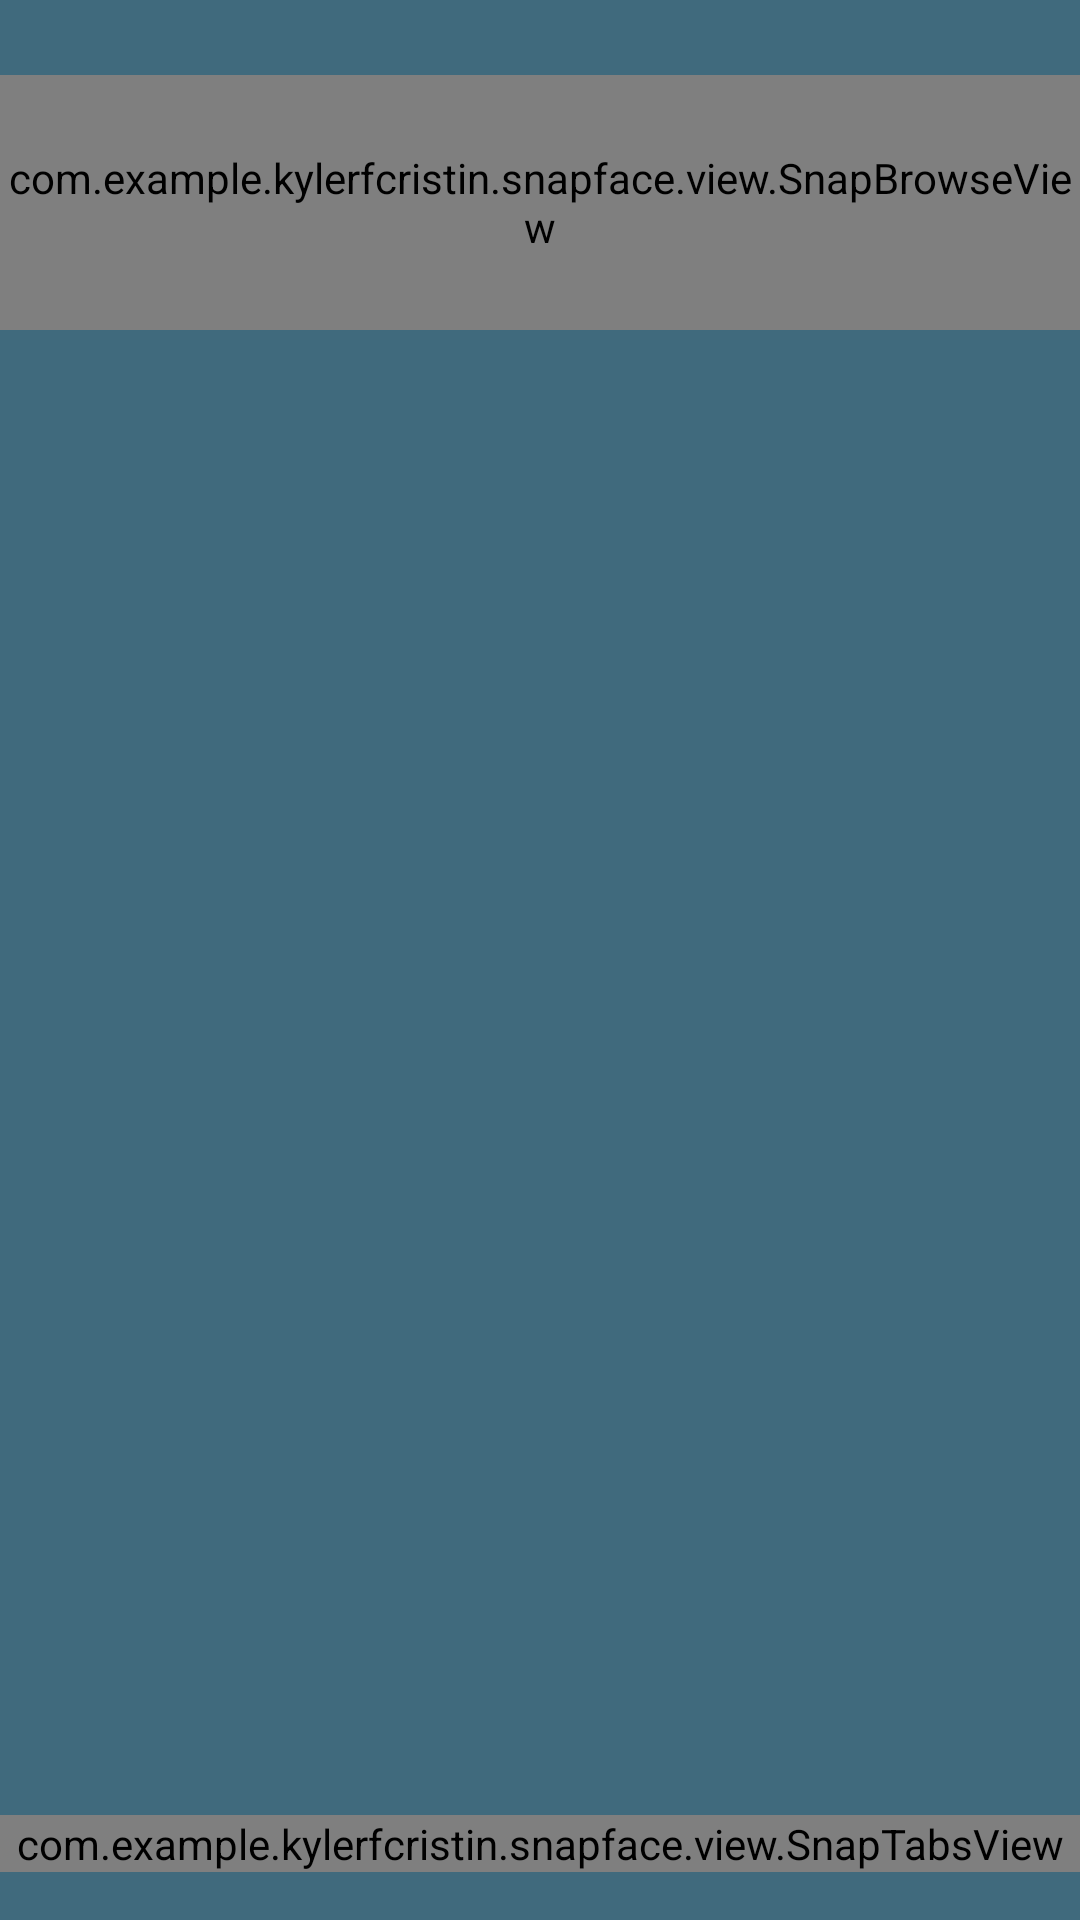

Android layout source for this screen:
<!-- AndroidManifest.xml: activity theme FullScreenTheme -->
<!-- res/layout/activity_main.xml -->
<?xml version="1.0" encoding="utf-8"?>
<RelativeLayout
    xmlns:android="http://schemas.android.com/apk/res/android"
    xmlns:app="http://schemas.android.com/apk/res-auto"
    xmlns:tools="http://schemas.android.com/tools"
    android:layout_width="match_parent"
    android:layout_height="match_parent"
    tools:context=".MainActivity"
    android:background="@color/black">

    <View
        android:id="@+id/am_background_view"
        android:layout_width="match_parent"
        android:layout_height="match_parent"
        android:background="@color/light_blue"
        android:alpha=".5"/>
    

    <android.support.v4.view.ViewPager
        android:id="@+id/am_view_pager"
        android:layout_width="match_parent"
        android:layout_height="match_parent"
        android:layout_alignParentStart="true"
        android:layout_alignParentTop="true"/>


    
    
        
        
        
        
        
        
        

   <com.example.kylerfcristin.snapface.view.SnapTabsView
       android:id="@+id/am_snap_tabs"
       android:layout_width="match_parent"
       android:layout_height="wrap_content"
       android:layout_alignParentBottom="true"
       android:layout_marginBottom="16dp"/>

    <com.example.kylerfcristin.snapface.view.SnapBrowseView
        android:id="@+id/am_snap_browse"
        android:layout_width="match_parent"
        android:layout_height="85dp"
        android:layout_alignParentTop="true"
        android:layout_marginTop="25dp"/>

</RelativeLayout>
<!-- resources referenced by this layout -->
<resources>
  <color name="black">#000000</color>
  <color name="light_blue">#81d4fa</color>
  <color name="white">#ffffff</color>
  <color name="yellow">#ffee58</color>
  <style name="FullScreenTheme" parent="AppTheme">
          <item name="android:windowTranslucentNavigation">true</item>
          <item name="android:windowTranslucentStatus">true</item>
      </style>
  <style name="AppTheme" parent="Theme.AppCompat.Light.NoActionBar">
          
          <item name="colorPrimary">@color/colorPrimary</item>
          <item name="colorPrimaryDark">@color/colorPrimaryDark</item>
          <item name="colorAccent">@color/colorAccent</item>
      </style>
  <color name="colorPrimary">#3F51B5</color>
  <color name="colorPrimaryDark">#303F9F</color>
  <color name="colorAccent">@color/yellow</color>
</resources>
